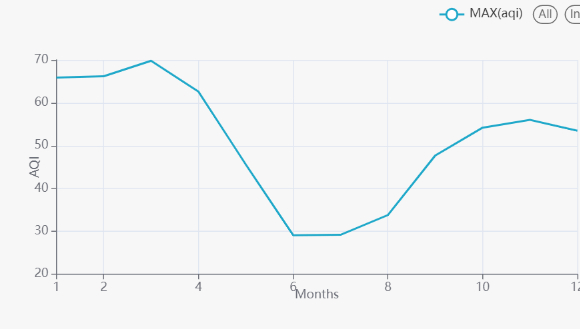

The table this chart was drawn from, first rows:
months, aqi
1, 66.0
2, 66.2
3, 69.8
4, 62.6
5, 45.5
6, 29.1
7, 29.2
8, 33.8
9, 47.8
10, 54.2
11, 56.0
12, 53.6
